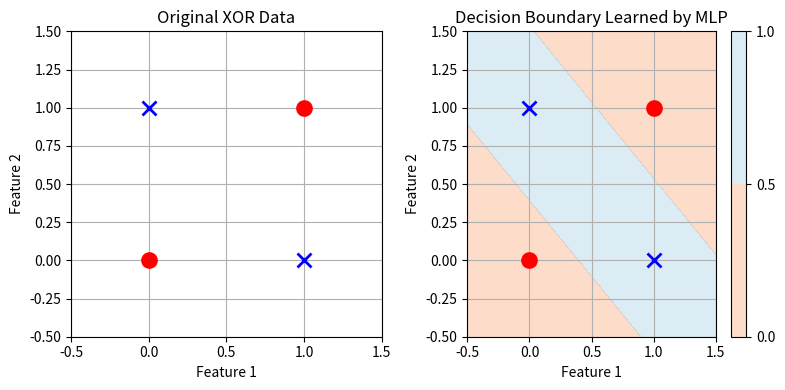

Python code for this plot:
import numpy as np
import matplotlib.pyplot as plt

def sigmoid(x):
    return 1 / (1 + np.exp(-x))

# Input dataset (XOR problem)
X = np.array([[0, 0], [0, 1], [1, 0], [1, 1]])
y = np.array([[0], [1], [1], [0]])

# 1. Visualize Original XOR Data
plt.figure(figsize=(8, 4))
plt.subplot(1, 2, 1)
for i in range(len(X)):
    if y[i] == 0:
        marker = 'ro'  # Red circles for class 0
    else:
        marker = 'bx'  # Blue crosses for class 1
    plt.plot(X[i, 0], X[i, 1], marker, markersize=10, markeredgewidth=2)
plt.title("Original XOR Data")
plt.xlabel("Feature 1")
plt.ylabel("Feature 2")
plt.grid(True)
plt.xlim(-0.5, 1.5)
plt.ylim(-0.5, 1.5)

input_neurons = X.shape[1]
hidden_neurons = 2
output_neurons = 1

np.random.seed(42)
weights_input_hidden = np.random.uniform(size=(input_neurons, hidden_neurons))
weights_hidden_output = np.random.uniform(size=(hidden_neurons, output_neurons))

bias_hidden = np.random.uniform(size=(1, hidden_neurons))
bias_output = np.random.uniform(size=(1, output_neurons))

learning_rate = 0.1
epochs = 10000

for epoch in range(epochs):
    hidden_input = np.dot(X, weights_input_hidden) + bias_hidden
    hidden_output = sigmoid(hidden_input)
    output_input = np.dot(hidden_output, weights_hidden_output) + bias_output
    predicted_output = sigmoid(output_input)
    
    error = y - predicted_output
    d_predicted = error * predicted_output * (1 - predicted_output)
    weights_hidden_output += hidden_output.T.dot(d_predicted) * learning_rate
    bias_output += np.sum(d_predicted, axis=0, keepdims=True) * learning_rate
    
    error_hidden = d_predicted.dot(weights_hidden_output.T)
    d_hidden = error_hidden * hidden_output * (1 - hidden_output)
    weights_input_hidden += X.T.dot(d_hidden) * learning_rate
    bias_hidden += np.sum(d_hidden, axis=0, keepdims=True) * learning_rate

# 2. Visualize Decision Boundary
plt.subplot(1, 2, 2)

xx, yy = np.meshgrid(np.linspace(-0.5, 1.5, 100), np.linspace(-0.5, 1.5, 100))
grid = np.c_[xx.ravel(), yy.ravel()]

hidden_layer = sigmoid(np.dot(grid, weights_input_hidden) + bias_hidden)
predictions = sigmoid(np.dot(hidden_layer, weights_hidden_output) + bias_output)
Z = predictions.reshape(xx.shape)

plt.contourf(xx, yy, Z, levels=[0, 0.5, 1], cmap=plt.cm.RdYlBu, alpha=0.3)
plt.colorbar()

for i in range(len(X)):
    if y[i] == 0:
        marker = 'ro'
    else:
        marker = 'bx'
    plt.plot(X[i, 0], X[i, 1], marker, markersize=10, markeredgewidth=2)

plt.title("Decision Boundary Learned by MLP")
plt.xlabel("Feature 1")
plt.ylabel("Feature 2")
plt.grid(True)
plt.tight_layout()
plt.show()

# Print final predictions
print("\nFinal Predictions:")
print(predicted_output)